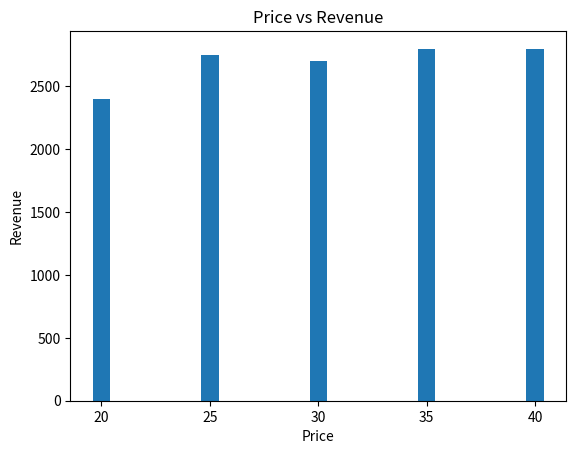

The script that saved this image:
import pandas as pd
import matplotlib.pyplot as plt

# Create the dataset
data = {
    "Price": [20, 25, 30, 35, 40],
    "Bottles Sold": [120, 110, 90, 80, 70]
}

df = pd.DataFrame(data)

print("Original Dataset:")
print(df)

# Create Revenue column
df["Revenue"] = df["Price"] * df["Bottles Sold"]

print("\nUpdated Dataset:")
print(df)

# Find highest revenue
highest_revenue = df["Revenue"].max()
best_price = df.loc[df["Revenue"].idxmax(), "Price"]

print("\nHighest Revenue:", highest_revenue)
print("Best Price:", best_price)

# Plot bar chart
plt.bar(df["Price"], df["Revenue"])
plt.title("Price vs Revenue")
plt.xlabel("Price")
plt.ylabel("Revenue")
plt.show()
print("\nConclusion:")

print("The highest revenue earned is ₹2800, achieved at both ₹35 and ₹40.")
print("However, ₹35 is the better selling price because it generates the same revenue while selling more bottles.")
print("Therefore, the shop owner should choose ₹35 as the selling price.")
